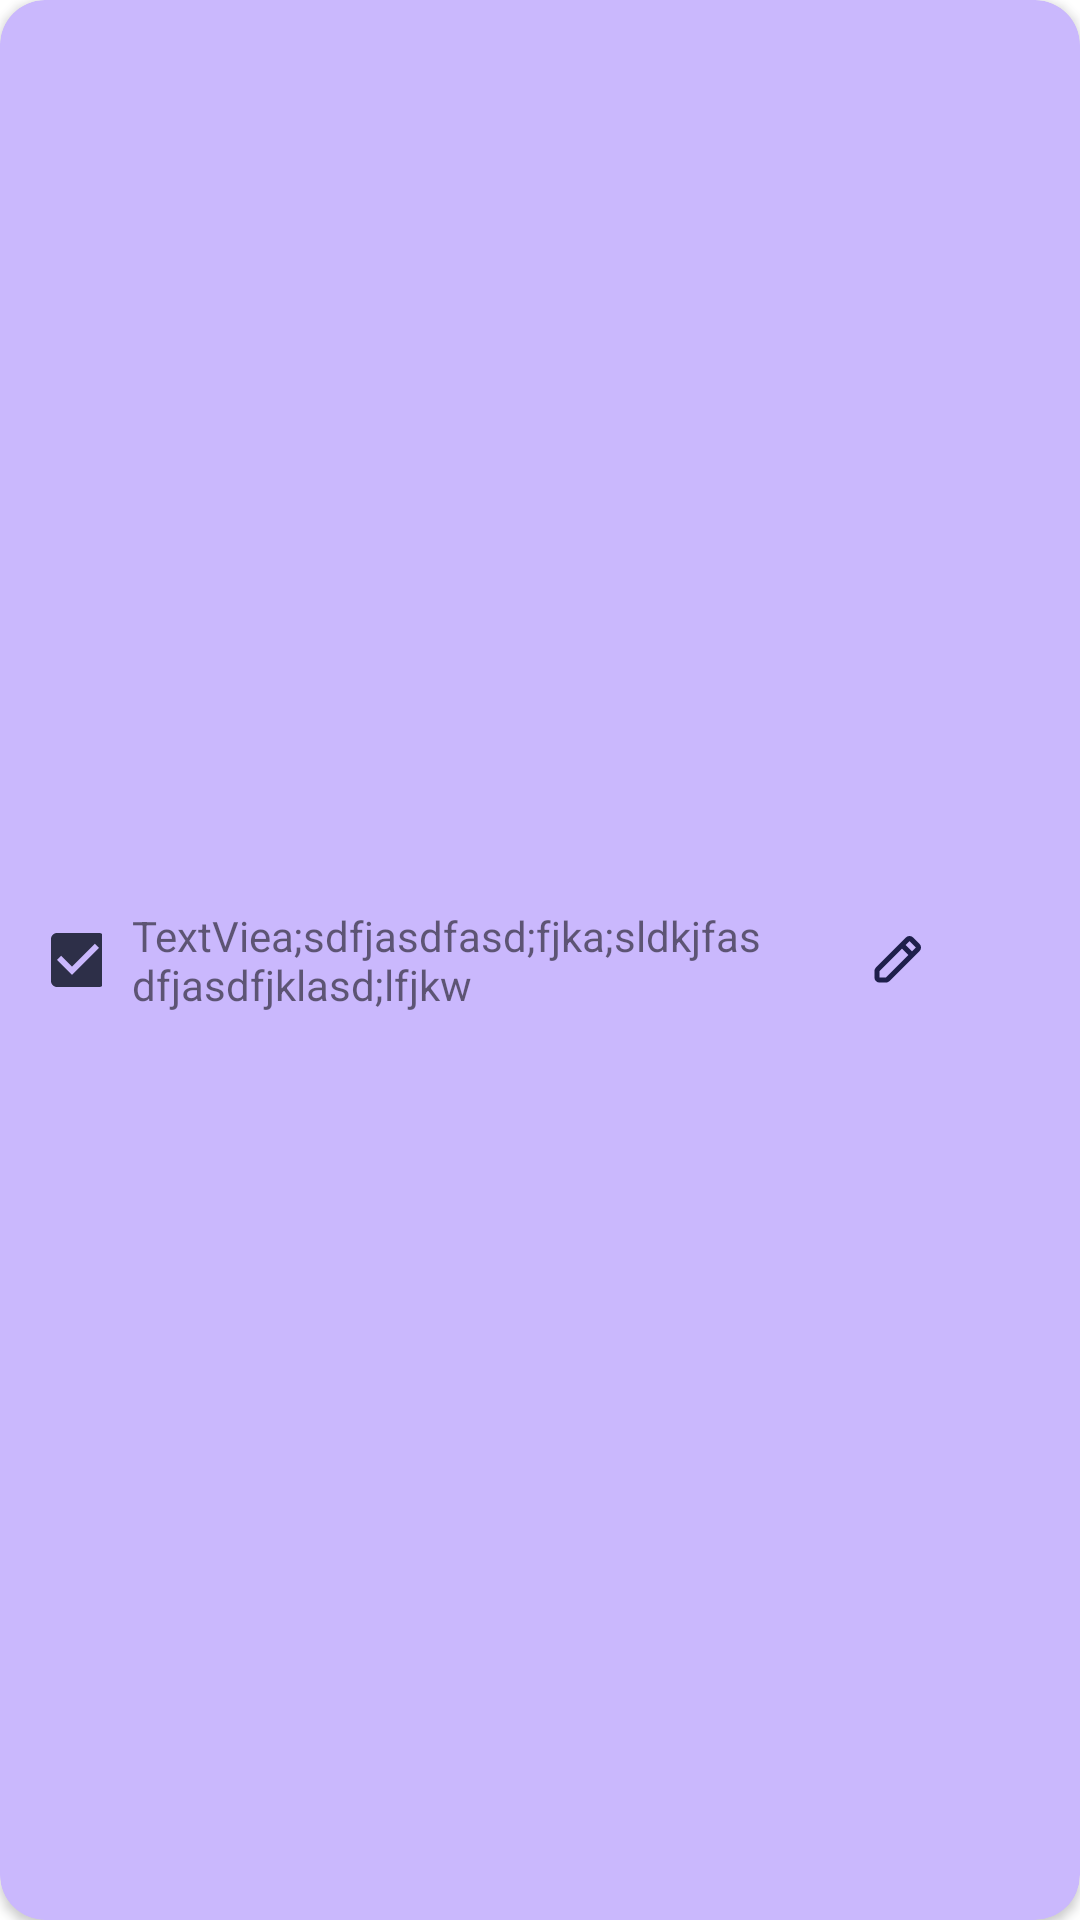

Reconstruct the res/layout file that produces this screen, plus the resources it refers to.
<!-- AndroidManifest.xml: application theme Theme.TaskTracker -->
<!-- res/layout/task_component.xml -->
<?xml version="1.0" encoding="utf-8"?>
<androidx.cardview.widget.CardView xmlns:android="http://schemas.android.com/apk/res/android"
    xmlns:app="http://schemas.android.com/apk/res-auto"
    xmlns:tools="http://schemas.android.com/tools"
    android:layout_width="match_parent"
    android:layout_height="65dp"
    android:layout_marginTop="5dp"
    app:cardBackgroundColor="#CAB8FD"
    app:cardCornerRadius="15dp">

    <RelativeLayout
        android:layout_width="match_parent"
        android:layout_height="match_parent"
        android:paddingStart="10dp"
        android:paddingEnd="10dp">

        <TextView
            android:id="@+id/content"
            android:layout_width="wrap_content"
            android:layout_height="wrap_content"
            android:layout_centerVertical="true"
            android:layout_marginStart="10dp"

            android:layout_marginEnd="35dp"
            android:layout_toStartOf="@id/edit"
            android:layout_toEndOf="@id/checkBox"
            android:maxLines="2"
            android:text="TextViea;sdfjasdfasd;fjka;sldkjfasdfjasdfjklasd;lfjkw" />

        <ImageButton
            android:id="@+id/edit"
            android:layout_width="20dp"
            android:layout_height="20dp"
            android:layout_centerVertical="true"
            android:layout_marginEnd="16dp"
            android:layout_toStartOf="@id/delete"
            android:background="@drawable/ic_property_1_note" />

        <ImageButton
            android:id="@+id/delete"
            android:layout_width="20dp"
            android:layout_height="20dp"
            android:layout_alignParentEnd="true"
            android:layout_centerVertical="true"
            android:layout_marginEnd="5dp"

            android:background="@drawable/ic_vector" />

        <CheckBox
            android:id="@+id/checkBox"
            android:layout_width="24dp"
            android:layout_height="24dp"
            android:layout_alignParentStart="true"
            android:layout_centerVertical="true"
            android:checked="true"
            android:duplicateParentState="true" />

    </RelativeLayout>

</androidx.cardview.widget.CardView>
<!-- resources referenced by this layout -->
<resources>
  <!-- drawable ic_property_1_note (drawable) -->
  <vector xmlns:android="http://schemas.android.com/apk/res/android"
      android:width="20dp"
      android:height="20dp"
      android:viewportWidth="20"
  
      android:viewportHeight="20">
    <path
        android:pathData="M11.667,5L15,8.333M11.667,5L13.578,3.089C13.734,2.933 13.946,2.845 14.167,2.845C14.388,2.845 14.6,2.933 14.756,3.089L16.911,5.244C17.067,5.4 17.155,5.612 17.155,5.833C17.155,6.054 17.067,6.266 16.911,6.423L15,8.333L11.667,5ZM11.667,5L3.578,13.089C3.421,13.245 3.333,13.457 3.333,13.678V15.833C3.333,16.054 3.421,16.266 3.577,16.423C3.734,16.579 3.946,16.667 4.167,16.667H6.322C6.543,16.667 6.755,16.579 6.911,16.423L15,8.333L11.667,5Z"
        android:strokeLineJoin="round"
        android:strokeWidth="1.7"
        android:fillColor="#00000000"
        android:strokeColor="#1E1F4B"
        android:strokeLineCap="round"/>
  </vector>
  <style name="Theme.TaskTracker" parent="Theme.MaterialComponents.Light.NoActionBar">
          
          <item name="colorPrimary">@color/primary</item>
          <item name="colorPrimaryVariant">@color/primary</item>
          <item name="colorOnPrimary">@color/white</item>
          
          <item name="colorSecondary">@color/secondary</item>
          <item name="colorSecondaryVariant">@color/secondary</item>
          <item name="fontFamily">@font/poppins</item>
          <item name="colorOnSecondary">@color/black</item>
          
          <item name="android:statusBarColor" tools:targetApi="l">?attr/colorPrimaryVariant</item>
          
      </style>
  <color name="primary">#34A853</color>
  <color name="white">#FFFFFFFF</color>
  <color name="secondary">#2D2F48</color>
  <color name="black">#2D2F48</color>
</resources>
